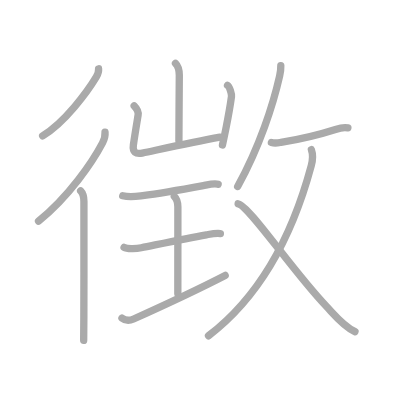
t = 0.00 s
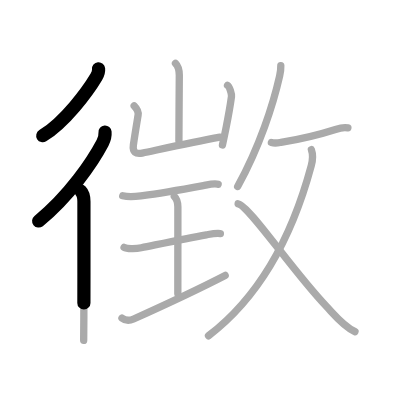
t = 2.75 s
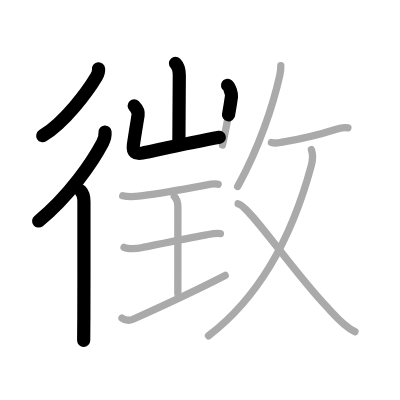
t = 5.50 s
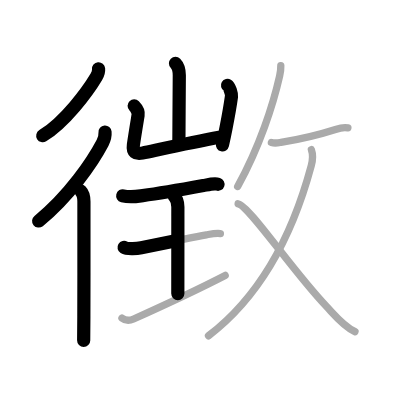
t = 8.50 s
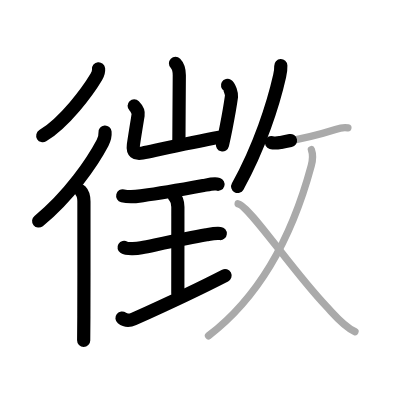
t = 11.25 s
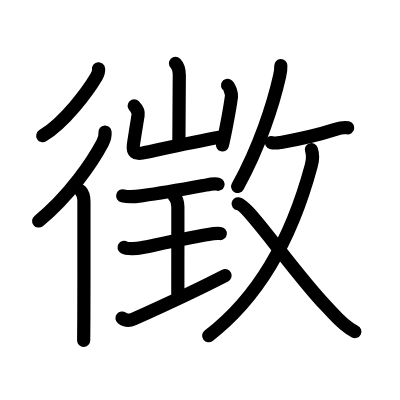
t = 14.00 s

The animated SVG that drew these frames (rendered in a browser with its animation timeline set to each time). Animation: 14 SMIL elements (animate=14); one cycle of 14.00 s.

<?xml version="1.0" standalone="no"?>
<!DOCTYPE svg PUBLIC "-//W3C//DTD SVG 1.1//EN"   "http://www.w3.org/Graphics/SVG/1.1/DTD/svg11.dtd">
<svg width="400px" height="400px"  version="1.1" xmlns="http://www.w3.org/2000/svg">
  <defs>
    <marker id="Triangle" viewBox="0 0 10 10" refX="0" refY="5" markerUnits="strokeWidth" markerWidth="3" style="stroke-opacity:0%;fill:#aaaaaa;" markerHeight="2" orient="auto">
      <path d="M 0 0 L 10 5 L 0 10 z" />
    </marker>
    
    <marker id="Arrow" viewBox="0 0 10 10" refX="5" refY="5" markerUnits="strokeWidth" markerWidth="1.8" style="stroke-opacity:0%;fill:#770000;" markerHeight="2" orient="auto">
      <path d="M 0 4 L 6 4 L 4 1 L 10 5 L 4 9 L 6 6 L 0 6 z" />
        <circle cx="5" cy="5" r="5" />
      </marker>
    
    <marker id="TriangleRed" viewBox="0 0 10 10" refX="0" refY="5" markerUnits="strokeWidth" markerWidth="3" style="stroke-opacity:0%;fill:#CC0000;" markerHeight="2" orient="auto">
      <path d="M 0 0 L 10 5 L 0 10 z" />
    </marker>
    
    <marker id="ArrowRed" viewBox="0 0 10 10" refX="5" refY="5" markerUnits="strokeWidth" markerWidth="1.8" style="stroke-opacity:0%;fill:#CC0000;" markerHeight="2" orient="auto">
      <path d="M 0 4 L 6 4 L 4 1 L 10 5 L 4 9 L 6 6 L 0 6 z" />
        <circle cx="5" cy="5" r="5" />
      </marker>
    
  </defs>
  
  <path style="fill:#ffffff; fill-opacity:100%; fill-rule:evenodd; stroke-width:0;" d="M 0 0 L 400px 0 L 400px 400px L 0 400px L 0 0" />

  <g transform="scale(3.6697247706422 3.6697247706422)">
<path style="fill:none; fill-opacity:0%; fill-rule:evenodd; stroke:#aaaaaa; stroke-opacity:100%; stroke-width: 1.5pt; stroke-linejoin:round; stroke-linecap:round;" d="M26.86 18.75c0.08 0.81-0.21 1.52-0.61 2.2c-2.38 3.97-8.58 12.4-14.63 16.05"></path>
<path style="fill:none; fill-opacity:0%; fill-rule:evenodd; stroke:#aaaaaa; stroke-opacity:100%; stroke-width: 1.5pt; stroke-linejoin:round; stroke-linecap:round;" d="M28.62 36c0.09 1.06-0.19 2-0.67 2.92c-2.7 5.13-9.07 14.54-17.45 21.33"></path>
<path style="fill:none; fill-opacity:0%; fill-rule:evenodd; stroke:#aaaaaa; stroke-opacity:100%; stroke-width: 1.5pt; stroke-linejoin:round; stroke-linecap:round;" d="M21.97 52c0.83 0.83 0.9 1.88 0.9 2.91c0 0.4 0.02 20.16-0.02 31.34c-0.01 3.33-0.03 5.77-0.05 6.5"></path>
<path style="fill:none; fill-opacity:0%; fill-rule:evenodd; stroke:#aaaaaa; stroke-opacity:100%; stroke-width: 1.5pt; stroke-linejoin:round; stroke-linecap:round;" d="M47.82 17.25c0.84 0.84 1.04 1.88 1.04 3.27c0 3.23-0.11 13.28-0.11 17.86"></path>
<path style="fill:none; fill-opacity:0%; fill-rule:evenodd; stroke:#aaaaaa; stroke-opacity:100%; stroke-width: 1.5pt; stroke-linejoin:round; stroke-linecap:round;" d="M36.56 28.84c0.8 0.8 1.18 1.92 1.07 2.56c-0.26 1.6-0.89 5.35-1.28 8.08c-0.28 1.97 0.64 2.6 2.41 2.24c6.54-1.38 14.09-3.03 21.17-4.33"></path>
<path style="fill:none; fill-opacity:0%; fill-rule:evenodd; stroke:#aaaaaa; stroke-opacity:100%; stroke-width: 1.5pt; stroke-linejoin:round; stroke-linecap:round;" d="M62 23.26c0.54 0.32 1.16 2.38 1.08 3.02c-0.34 2.49-0.89 5.56-1.47 8.5c-0.33 1.66-0.67 3.28-0.99 4.73"></path>
<path style="fill:none; fill-opacity:0%; fill-rule:evenodd; stroke:#aaaaaa; stroke-opacity:100%; stroke-width: 1.5pt; stroke-linejoin:round; stroke-linecap:round;" d="M33.44 53.35c2.06 0.52 3.94 0.16 5.44-0.04c4.83-0.63 11.63-1.84 16.53-2.74c1.11-0.2 2.97-0.7 4.03-0.35"></path>
<path style="fill:none; fill-opacity:0%; fill-rule:evenodd; stroke:#aaaaaa; stroke-opacity:100%; stroke-width: 1.5pt; stroke-linejoin:round; stroke-linecap:round;" d="M47.5 53.5c0.75 0.75 0.97 1.94 0.97 2.9c0 6.77-0.01 12.82-0.01 23.67"></path>
<path style="fill:none; fill-opacity:0%; fill-rule:evenodd; stroke:#aaaaaa; stroke-opacity:100%; stroke-width: 1.5pt; stroke-linejoin:round; stroke-linecap:round;" d="M33.81 67.41c0.92 0.56 3.69 0.3 4.69 0.1c5.62-1.14 12.12-2.51 17.74-3.52c1.29-0.23 2.38-0.49 3.81-0.35"></path>
<path style="fill:none; fill-opacity:0%; fill-rule:evenodd; stroke:#aaaaaa; stroke-opacity:100%; stroke-width: 1.5pt; stroke-linejoin:round; stroke-linecap:round;" d="M33.24 86.66c0.89 0.71 1.89 0.84 3.17 0.26c9.73-4.38 16.34-7.42 24.95-11.86"></path>
<path style="fill:none; fill-opacity:0%; fill-rule:evenodd; stroke:#aaaaaa; stroke-opacity:100%; stroke-width: 1.5pt; stroke-linejoin:round; stroke-linecap:round;" d="M76.52 17.89c0.03 0.76-0.08 1.75-0.32 2.82C74.46 28.43 70.75 40 64.76 50.82"></path>
<path style="fill:none; fill-opacity:0%; fill-rule:evenodd; stroke:#aaaaaa; stroke-opacity:100%; stroke-width: 1.5pt; stroke-linejoin:round; stroke-linecap:round;" d="M73.95 38.84c1.06 0.29 2.02 0.06 2.59-0.04c4.21-0.72 10.68-2.19 14.88-3.54c1.15-0.37 2.21-0.64 3.38-0.41"></path>
<path style="fill:none; fill-opacity:0%; fill-rule:evenodd; stroke:#aaaaaa; stroke-opacity:100%; stroke-width: 1.5pt; stroke-linejoin:round; stroke-linecap:round;" d="M84.85 40.77c0.44 1.23 0.57 2.14-0.03 4.36C79.75 64 70.88 80.75 56.82 91.5"></path>
<path style="fill:none; fill-opacity:0%; fill-rule:evenodd; stroke:#aaaaaa; stroke-opacity:100%; stroke-width: 1.5pt; stroke-linejoin:round; stroke-linecap:round;" d="M64.89 55.53c2.87 0.4 14.76 18.22 23.97 27.86c2.29 2.4 4.51 5.36 7.87 6.99"></path>

<path style="fill:none; fill-opacity:0%; fill-rule:evenodd; stroke:#000000; stroke-opacity:100%; stroke-width: 2.7pt; stroke-linejoin:round; stroke-linecap:round;" d="M26.86 18.75c0.08 0.81-0.21 1.52-0.61 2.2c-2.38 3.97-8.58 12.4-14.63 16.05" pathLength="100" stroke-dashoffset="100" stroke-dasharray="100 105"><animate id="dashAnim1" attributeName="stroke-dashoffset" from="100" to="0" dur="1s" calcMode="linear" fill="freeze"/></path>
<path style="fill:none; fill-opacity:0%; fill-rule:evenodd; stroke:#000000; stroke-opacity:100%; stroke-width: 2.7pt; stroke-linejoin:round; stroke-linecap:round;" d="M28.62 36c0.09 1.06-0.19 2-0.67 2.92c-2.7 5.13-9.07 14.54-17.45 21.33" pathLength="100" stroke-dashoffset="100" stroke-dasharray="100 105"><animate id="dashAnim2" attributeName="stroke-dashoffset" from="100" to="0" dur="1s" calcMode="linear" begin="dashAnim1.end" fill="freeze"/></path>
<path style="fill:none; fill-opacity:0%; fill-rule:evenodd; stroke:#000000; stroke-opacity:100%; stroke-width: 2.7pt; stroke-linejoin:round; stroke-linecap:round;" d="M21.97 52c0.83 0.83 0.9 1.88 0.9 2.91c0 0.4 0.02 20.16-0.02 31.34c-0.01 3.33-0.03 5.77-0.05 6.5" pathLength="100" stroke-dashoffset="100" stroke-dasharray="100 105"><animate id="dashAnim3" attributeName="stroke-dashoffset" from="100" to="0" dur="1s" calcMode="linear" begin="dashAnim2.end" fill="freeze"/></path>
<path style="fill:none; fill-opacity:0%; fill-rule:evenodd; stroke:#000000; stroke-opacity:100%; stroke-width: 2.7pt; stroke-linejoin:round; stroke-linecap:round;" d="M47.82 17.25c0.84 0.84 1.04 1.88 1.04 3.27c0 3.23-0.11 13.28-0.11 17.86" pathLength="100" stroke-dashoffset="100" stroke-dasharray="100 105"><animate id="dashAnim4" attributeName="stroke-dashoffset" from="100" to="0" dur="1s" calcMode="linear" begin="dashAnim3.end" fill="freeze"/></path>
<path style="fill:none; fill-opacity:0%; fill-rule:evenodd; stroke:#000000; stroke-opacity:100%; stroke-width: 2.7pt; stroke-linejoin:round; stroke-linecap:round;" d="M36.56 28.84c0.8 0.8 1.18 1.92 1.07 2.56c-0.26 1.6-0.89 5.35-1.28 8.08c-0.28 1.97 0.64 2.6 2.41 2.24c6.54-1.38 14.09-3.03 21.17-4.33" pathLength="100" stroke-dashoffset="100" stroke-dasharray="100 105"><animate id="dashAnim5" attributeName="stroke-dashoffset" from="100" to="0" dur="1s" calcMode="linear" begin="dashAnim4.end" fill="freeze"/></path>
<path style="fill:none; fill-opacity:0%; fill-rule:evenodd; stroke:#000000; stroke-opacity:100%; stroke-width: 2.7pt; stroke-linejoin:round; stroke-linecap:round;" d="M62 23.26c0.54 0.32 1.16 2.38 1.08 3.02c-0.34 2.49-0.89 5.56-1.47 8.5c-0.33 1.66-0.67 3.28-0.99 4.73" pathLength="100" stroke-dashoffset="100" stroke-dasharray="100 105"><animate id="dashAnim6" attributeName="stroke-dashoffset" from="100" to="0" dur="1s" calcMode="linear" begin="dashAnim5.end" fill="freeze"/></path>
<path style="fill:none; fill-opacity:0%; fill-rule:evenodd; stroke:#000000; stroke-opacity:100%; stroke-width: 2.7pt; stroke-linejoin:round; stroke-linecap:round;" d="M33.44 53.35c2.06 0.52 3.94 0.16 5.44-0.04c4.83-0.63 11.63-1.84 16.53-2.74c1.11-0.2 2.97-0.7 4.03-0.35" pathLength="100" stroke-dashoffset="100" stroke-dasharray="100 105"><animate id="dashAnim7" attributeName="stroke-dashoffset" from="100" to="0" dur="1s" calcMode="linear" begin="dashAnim6.end" fill="freeze"/></path>
<path style="fill:none; fill-opacity:0%; fill-rule:evenodd; stroke:#000000; stroke-opacity:100%; stroke-width: 2.7pt; stroke-linejoin:round; stroke-linecap:round;" d="M47.5 53.5c0.75 0.75 0.97 1.94 0.97 2.9c0 6.77-0.01 12.82-0.01 23.67" pathLength="100" stroke-dashoffset="100" stroke-dasharray="100 105"><animate id="dashAnim8" attributeName="stroke-dashoffset" from="100" to="0" dur="1s" calcMode="linear" begin="dashAnim7.end" fill="freeze"/></path>
<path style="fill:none; fill-opacity:0%; fill-rule:evenodd; stroke:#000000; stroke-opacity:100%; stroke-width: 2.7pt; stroke-linejoin:round; stroke-linecap:round;" d="M33.81 67.41c0.92 0.56 3.69 0.3 4.69 0.1c5.62-1.14 12.12-2.51 17.74-3.52c1.29-0.23 2.38-0.49 3.81-0.35" pathLength="100" stroke-dashoffset="100" stroke-dasharray="100 105"><animate id="dashAnim9" attributeName="stroke-dashoffset" from="100" to="0" dur="1s" calcMode="linear" begin="dashAnim8.end" fill="freeze"/></path>
<path style="fill:none; fill-opacity:0%; fill-rule:evenodd; stroke:#000000; stroke-opacity:100%; stroke-width: 2.7pt; stroke-linejoin:round; stroke-linecap:round;" d="M33.24 86.66c0.89 0.71 1.89 0.84 3.17 0.26c9.73-4.38 16.34-7.42 24.95-11.86" pathLength="100" stroke-dashoffset="100" stroke-dasharray="100 105"><animate id="dashAnim10" attributeName="stroke-dashoffset" from="100" to="0" dur="1s" calcMode="linear" begin="dashAnim9.end" fill="freeze"/></path>
<path style="fill:none; fill-opacity:0%; fill-rule:evenodd; stroke:#000000; stroke-opacity:100%; stroke-width: 2.7pt; stroke-linejoin:round; stroke-linecap:round;" d="M76.52 17.89c0.03 0.76-0.08 1.75-0.32 2.82C74.46 28.43 70.75 40 64.76 50.82" pathLength="100" stroke-dashoffset="100" stroke-dasharray="100 105"><animate id="dashAnim11" attributeName="stroke-dashoffset" from="100" to="0" dur="1s" calcMode="linear" begin="dashAnim10.end" fill="freeze"/></path>
<path style="fill:none; fill-opacity:0%; fill-rule:evenodd; stroke:#000000; stroke-opacity:100%; stroke-width: 2.7pt; stroke-linejoin:round; stroke-linecap:round;" d="M73.95 38.84c1.06 0.29 2.02 0.06 2.59-0.04c4.21-0.72 10.68-2.19 14.88-3.54c1.15-0.37 2.21-0.64 3.38-0.41" pathLength="100" stroke-dashoffset="100" stroke-dasharray="100 105"><animate id="dashAnim12" attributeName="stroke-dashoffset" from="100" to="0" dur="1s" calcMode="linear" begin="dashAnim11.end" fill="freeze"/></path>
<path style="fill:none; fill-opacity:0%; fill-rule:evenodd; stroke:#000000; stroke-opacity:100%; stroke-width: 2.7pt; stroke-linejoin:round; stroke-linecap:round;" d="M84.85 40.77c0.44 1.23 0.57 2.14-0.03 4.36C79.75 64 70.88 80.75 56.82 91.5" pathLength="100" stroke-dashoffset="100" stroke-dasharray="100 105"><animate id="dashAnim13" attributeName="stroke-dashoffset" from="100" to="0" dur="1s" calcMode="linear" begin="dashAnim12.end" fill="freeze"/></path>
<path style="fill:none; fill-opacity:0%; fill-rule:evenodd; stroke:#000000; stroke-opacity:100%; stroke-width: 2.7pt; stroke-linejoin:round; stroke-linecap:round;" d="M64.89 55.53c2.87 0.4 14.76 18.22 23.97 27.86c2.29 2.4 4.51 5.36 7.87 6.99" pathLength="100" stroke-dashoffset="100" stroke-dasharray="100 105"><animate id="dashAnim14" attributeName="stroke-dashoffset" from="100" to="0" dur="1s" calcMode="linear" begin="dashAnim13.end" fill="freeze"/></path>

</g>

</svg>  
          
